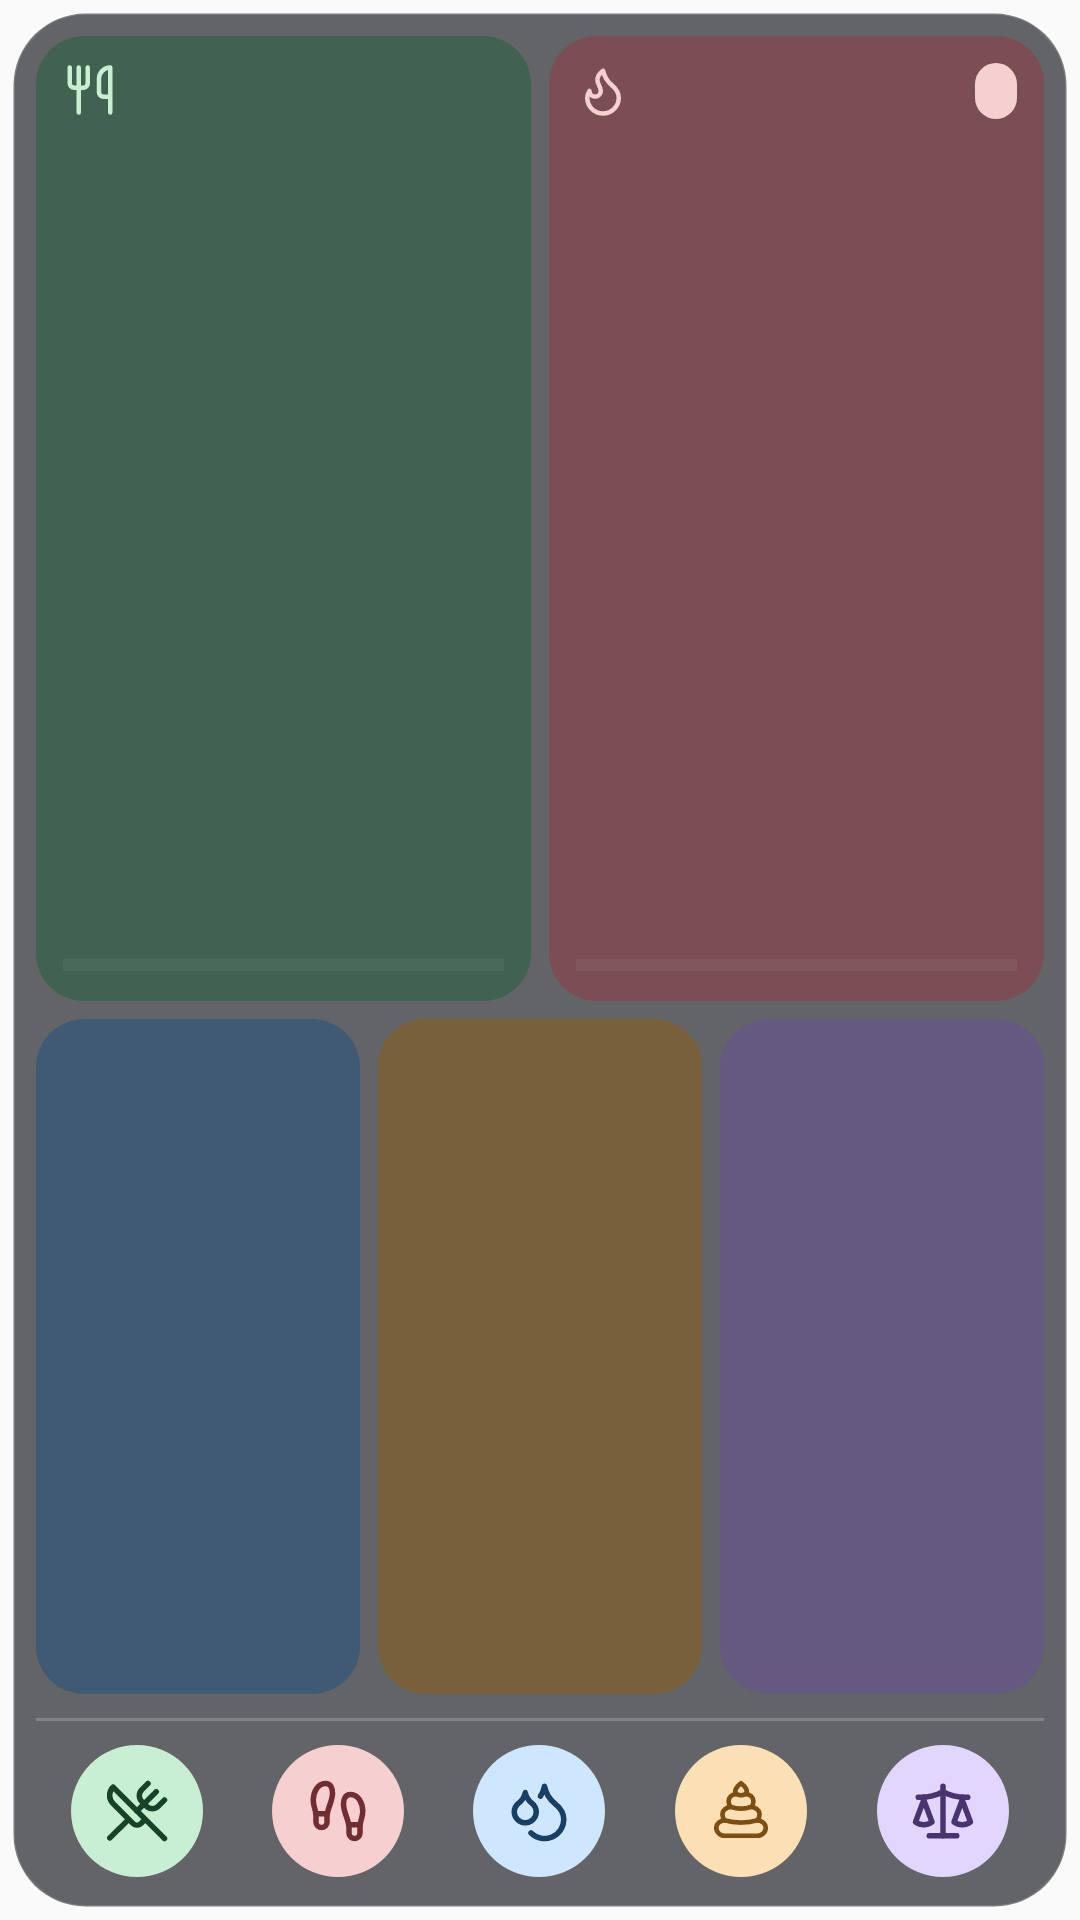

Layout XML and referenced resources for this Android screen:
<!-- AndroidManifest.xml: application theme AppTheme -->
<!-- res/layout/widget_large_dark.xml -->
<?xml version="1.0" encoding="utf-8"?>
<FrameLayout xmlns:android="http://schemas.android.com/apk/res/android"
    android:layout_width="match_parent"
    android:layout_height="match_parent"
    android:clipChildren="false"
    android:clipToPadding="false"
    android:padding="4dp">
<LinearLayout
    android:id="@+id/widget_root"
    android:layout_width="match_parent"
    android:layout_height="match_parent"
    android:background="@drawable/widget_surface_dark"
    android:orientation="vertical"
    android:padding="8dp">

    
    <LinearLayout
        android:layout_width="match_parent"
        android:layout_height="0dp"
        android:layout_weight="1"
        android:orientation="horizontal">

        <LinearLayout
            android:id="@+id/widget_intake_card"
            style="@style/WidgetCard"
            android:layout_width="0dp"
            android:layout_marginEnd="6dp"
            android:layout_weight="1"
            android:background="@drawable/widget_card_intake_dark">

            <LinearLayout style="@style/WidgetCardHeader">
                <ImageView
                    android:id="@+id/widget_intake_icon"
                    android:layout_width="18dp"
                    android:layout_height="18dp"
                    android:importantForAccessibility="no"
                    android:src="@drawable/widget_intake_icon_dark" />
                
                <FrameLayout
                    android:layout_width="0dp"
                    android:layout_height="0dp"
                    android:layout_weight="1" />
                <TextView
                    android:id="@+id/widget_intake_net"
                    style="@style/WidgetPill"
                    android:background="@drawable/widget_pill_surplus_dark"
                    android:textColor="#17432A"
                    android:visibility="gone" />
            </LinearLayout>

            <TextView
                android:id="@+id/widget_intake_value"
                style="@style/WidgetValue"
                android:textColor="#E6F8EB" />

            <ProgressBar
                android:id="@+id/widget_intake_bar"
                style="?android:attr/progressBarStyleHorizontal"
                android:layout_width="match_parent"
                android:layout_height="6dp"
                android:layout_marginTop="4dp"
                android:indeterminate="false"
                android:max="100"
                android:progress="0"
                android:progressBackgroundTint="#33FFFFFF"
                android:progressTint="#C9EFD3" />
        </LinearLayout>

        <LinearLayout
            android:id="@+id/widget_burned_card"
            style="@style/WidgetCard"
            android:layout_width="0dp"
            android:layout_weight="1"
            android:background="@drawable/widget_card_burned_dark">

            <LinearLayout style="@style/WidgetCardHeader">
                <ImageView
                    android:id="@+id/widget_burned_icon"
                    android:layout_width="18dp"
                    android:layout_height="18dp"
                    android:importantForAccessibility="no"
                    android:src="@drawable/widget_burned_icon_dark" />
                
                <FrameLayout
                    android:layout_width="0dp"
                    android:layout_height="0dp"
                    android:layout_weight="1" />
                <TextView
                    android:id="@+id/widget_burned_net"
                    style="@style/WidgetPill"
                    android:background="@drawable/widget_pill_deficit_dark"
                    android:textColor="#702D32" />
            </LinearLayout>

            <TextView
                android:id="@+id/widget_burned_value"
                style="@style/WidgetValue"
                android:textColor="#FBE9E9" />

            <ProgressBar
                android:id="@+id/widget_burned_bar"
                style="?android:attr/progressBarStyleHorizontal"
                android:layout_width="match_parent"
                android:layout_height="6dp"
                android:layout_marginTop="4dp"
                android:indeterminate="false"
                android:max="100"
                android:progress="0"
                android:progressBackgroundTint="#33FFFFFF"
                android:progressTint="#F6D0D0" />
        </LinearLayout>
    </LinearLayout>

    
    <LinearLayout
        android:layout_width="match_parent"
        android:layout_height="0dp"
        android:layout_marginTop="6dp"
        android:layout_weight="0.7"
        android:orientation="horizontal">

        <FrameLayout
            android:id="@+id/widget_carbs_card"
            style="@style/WidgetMacroCard"
            android:layout_marginEnd="6dp"
            android:background="@drawable/widget_card_carbs_dark">
            <TextView
                android:id="@+id/widget_carbs_letter"
                style="@style/WidgetMacroLetter"
                android:layout_gravity="top|start"
                android:textColor="#A9D2F7" />
            <LinearLayout style="@style/WidgetMacroBody">
                <TextView
                    android:id="@+id/widget_carbs_value"
                    style="@style/WidgetMacroValue"
                    android:textColor="#E3F1FF" />
                <TextView
                    android:id="@+id/widget_carbs_percent"
                    style="@style/WidgetMacroPercent"
                    android:textColor="#A9D2F7" />
            </LinearLayout>
        </FrameLayout>

        <FrameLayout
            android:id="@+id/widget_protein_card"
            style="@style/WidgetMacroCard"
            android:layout_marginEnd="6dp"
            android:background="@drawable/widget_card_protein_dark">
            <TextView
                android:id="@+id/widget_protein_letter"
                style="@style/WidgetMacroLetter"
                android:layout_gravity="top|start"
                android:textColor="#F0C888" />
            <LinearLayout style="@style/WidgetMacroBody">
                <TextView
                    android:id="@+id/widget_protein_value"
                    style="@style/WidgetMacroValue"
                    android:textColor="#FFF1D9" />
                <TextView
                    android:id="@+id/widget_protein_percent"
                    style="@style/WidgetMacroPercent"
                    android:textColor="#F0C888" />
            </LinearLayout>
        </FrameLayout>

        <FrameLayout
            android:id="@+id/widget_fat_card"
            style="@style/WidgetMacroCard"
            android:background="@drawable/widget_card_fat_dark">
            <TextView
                android:id="@+id/widget_fat_letter"
                style="@style/WidgetMacroLetter"
                android:layout_gravity="top|start"
                android:textColor="#C9B5F5" />
            <LinearLayout style="@style/WidgetMacroBody">
                <TextView
                    android:id="@+id/widget_fat_value"
                    style="@style/WidgetMacroValue"
                    android:textColor="#F1EAFF" />
                <TextView
                    android:id="@+id/widget_fat_percent"
                    style="@style/WidgetMacroPercent"
                    android:textColor="#C9B5F5" />
            </LinearLayout>
        </FrameLayout>
    </LinearLayout>

    <LinearLayout
        android:id="@+id/widget_divider"
        android:layout_width="match_parent"
        android:layout_height="1dp"
        android:layout_marginTop="8dp"
        android:layout_marginBottom="6dp"
        android:background="#33FFFFFF" />

    <include layout="@layout/widget_actions_five" />
</LinearLayout>
</FrameLayout>
<!-- res/layout/widget_actions_five.xml (included above) -->
<?xml version="1.0" encoding="utf-8"?>
<LinearLayout xmlns:android="http://schemas.android.com/apk/res/android" android:layout_width="match_parent" android:layout_height="48dp" android:orientation="horizontal" android:gravity="center">
    <ImageButton android:id="@+id/widget_food" style="@style/WidgetAction"
        android:src="@drawable/widget_food_icon" android:contentDescription="@string/widget_food" />
    <ImageButton android:id="@+id/widget_movement" style="@style/WidgetAction"
        android:src="@drawable/widget_movement_icon" android:contentDescription="@string/widget_movement" />
    <ImageButton android:id="@+id/widget_water" style="@style/WidgetAction"
        android:src="@drawable/widget_water_icon" android:contentDescription="@string/widget_water" />
    <ImageButton android:id="@+id/widget_poop" style="@style/WidgetAction"
        android:src="@drawable/widget_poop_icon" android:contentDescription="@string/widget_poop" />
    <ImageButton android:id="@+id/widget_weight" style="@style/WidgetAction"
        android:src="@drawable/widget_weight_icon" android:contentDescription="@string/widget_weight" />
    <ImageButton android:id="@+id/widget_custom" style="@style/WidgetAction" android:visibility="gone"
        android:src="@drawable/widget_custom_icon" android:contentDescription="@string/widget_custom" />
</LinearLayout>
<!-- resources referenced by this layout -->
<resources>
  <!-- drawable widget_card_burned_dark (drawable) -->
  <?xml version="1.0" encoding="utf-8"?>
  <shape xmlns:android="http://schemas.android.com/apk/res/android" android:shape="rectangle">
      <solid android:color="#9E8A4249" />
      <corners android:radius="16dp" />
  </shape>
  <!-- drawable widget_card_carbs_dark (drawable) -->
  <?xml version="1.0" encoding="utf-8"?>
  <shape xmlns:android="http://schemas.android.com/apk/res/android" android:shape="rectangle">
      <solid android:color="#9E2C557D" />
      <corners android:radius="16dp" />
  </shape>
  <!-- drawable widget_card_fat_dark (drawable) -->
  <?xml version="1.0" encoding="utf-8"?>
  <shape xmlns:android="http://schemas.android.com/apk/res/android" android:shape="rectangle">
      <solid android:color="#9E6A5390" />
      <corners android:radius="16dp" />
  </shape>
  <!-- drawable widget_card_intake_dark (drawable) -->
  <?xml version="1.0" encoding="utf-8"?>
  <shape xmlns:android="http://schemas.android.com/apk/res/android" android:shape="rectangle">
      <solid android:color="#9E2E6045" />
      <corners android:radius="16dp" />
  </shape>
  <!-- drawable widget_card_protein_dark (drawable) -->
  <?xml version="1.0" encoding="utf-8"?>
  <shape xmlns:android="http://schemas.android.com/apk/res/android" android:shape="rectangle">
      <solid android:color="#9E87601F" />
      <corners android:radius="16dp" />
  </shape>
  <!-- drawable widget_pill_deficit_dark (drawable) -->
  <?xml version="1.0" encoding="utf-8"?>
  <shape xmlns:android="http://schemas.android.com/apk/res/android" android:shape="rectangle">
      <solid android:color="#F6D0D0" />
      <corners android:radius="12dp" />
  </shape>
  <!-- drawable widget_pill_surplus_dark (drawable) -->
  <?xml version="1.0" encoding="utf-8"?>
  <shape xmlns:android="http://schemas.android.com/apk/res/android" android:shape="rectangle">
      <solid android:color="#C9EFD3" />
      <corners android:radius="12dp" />
  </shape>
  <string name="widget_custom">Custom</string>
  <string name="widget_food">Food</string>
  <string name="widget_movement">Movement</string>
  <string name="widget_poop">Poop</string>
  <string name="widget_water">Water</string>
  <string name="widget_weight">Weight</string>
  <style name="WidgetCard">
          <item name="android:layout_height">match_parent</item>
          <item name="android:orientation">vertical</item>
          <item name="android:padding">9dp</item>
      </style>
  <style name="WidgetCardHeader">
          <item name="android:layout_width">match_parent</item>
          <item name="android:layout_height">wrap_content</item>
          <item name="android:gravity">center_vertical</item>
          <item name="android:orientation">horizontal</item>
      </style>
  <style name="WidgetMacroBody">
          <item name="android:layout_width">match_parent</item>
          <item name="android:layout_height">match_parent</item>
          <item name="android:gravity">center</item>
          <item name="android:orientation">vertical</item>
          <item name="android:padding">6dp</item>
      </style>
  <style name="WidgetMacroCard">
          <item name="android:layout_width">0dp</item>
          <item name="android:layout_height">match_parent</item>
          <item name="android:layout_weight">1</item>
          <item name="android:padding">0dp</item>
      </style>
  <style name="AppTheme" parent="Theme.AppCompat.Light.DarkActionBar">
          
          <item name="colorPrimary">@color/colorPrimary</item>
          <item name="colorPrimaryDark">@color/colorPrimaryDark</item>
          <item name="colorAccent">@color/colorAccent</item>
      </style>
  <!-- drawable widget_ripple (drawable) -->
  <?xml version="1.0" encoding="utf-8"?>
  <ripple xmlns:android="http://schemas.android.com/apk/res/android" android:color="#24000000"><item android:id="@android:id/mask"><shape android:shape="oval"><solid android:color="#FFFFFF" /></shape></item></ripple>
  <!-- not gathered from this repository: default colours our renderer supplied (Android Studio template values) -->
  <color name="colorPrimary">#FF6200EE</color>
  <color name="colorPrimaryDark">#FF3700B3</color>
  <color name="colorAccent">#FF03DAC5</color>
</resources>
